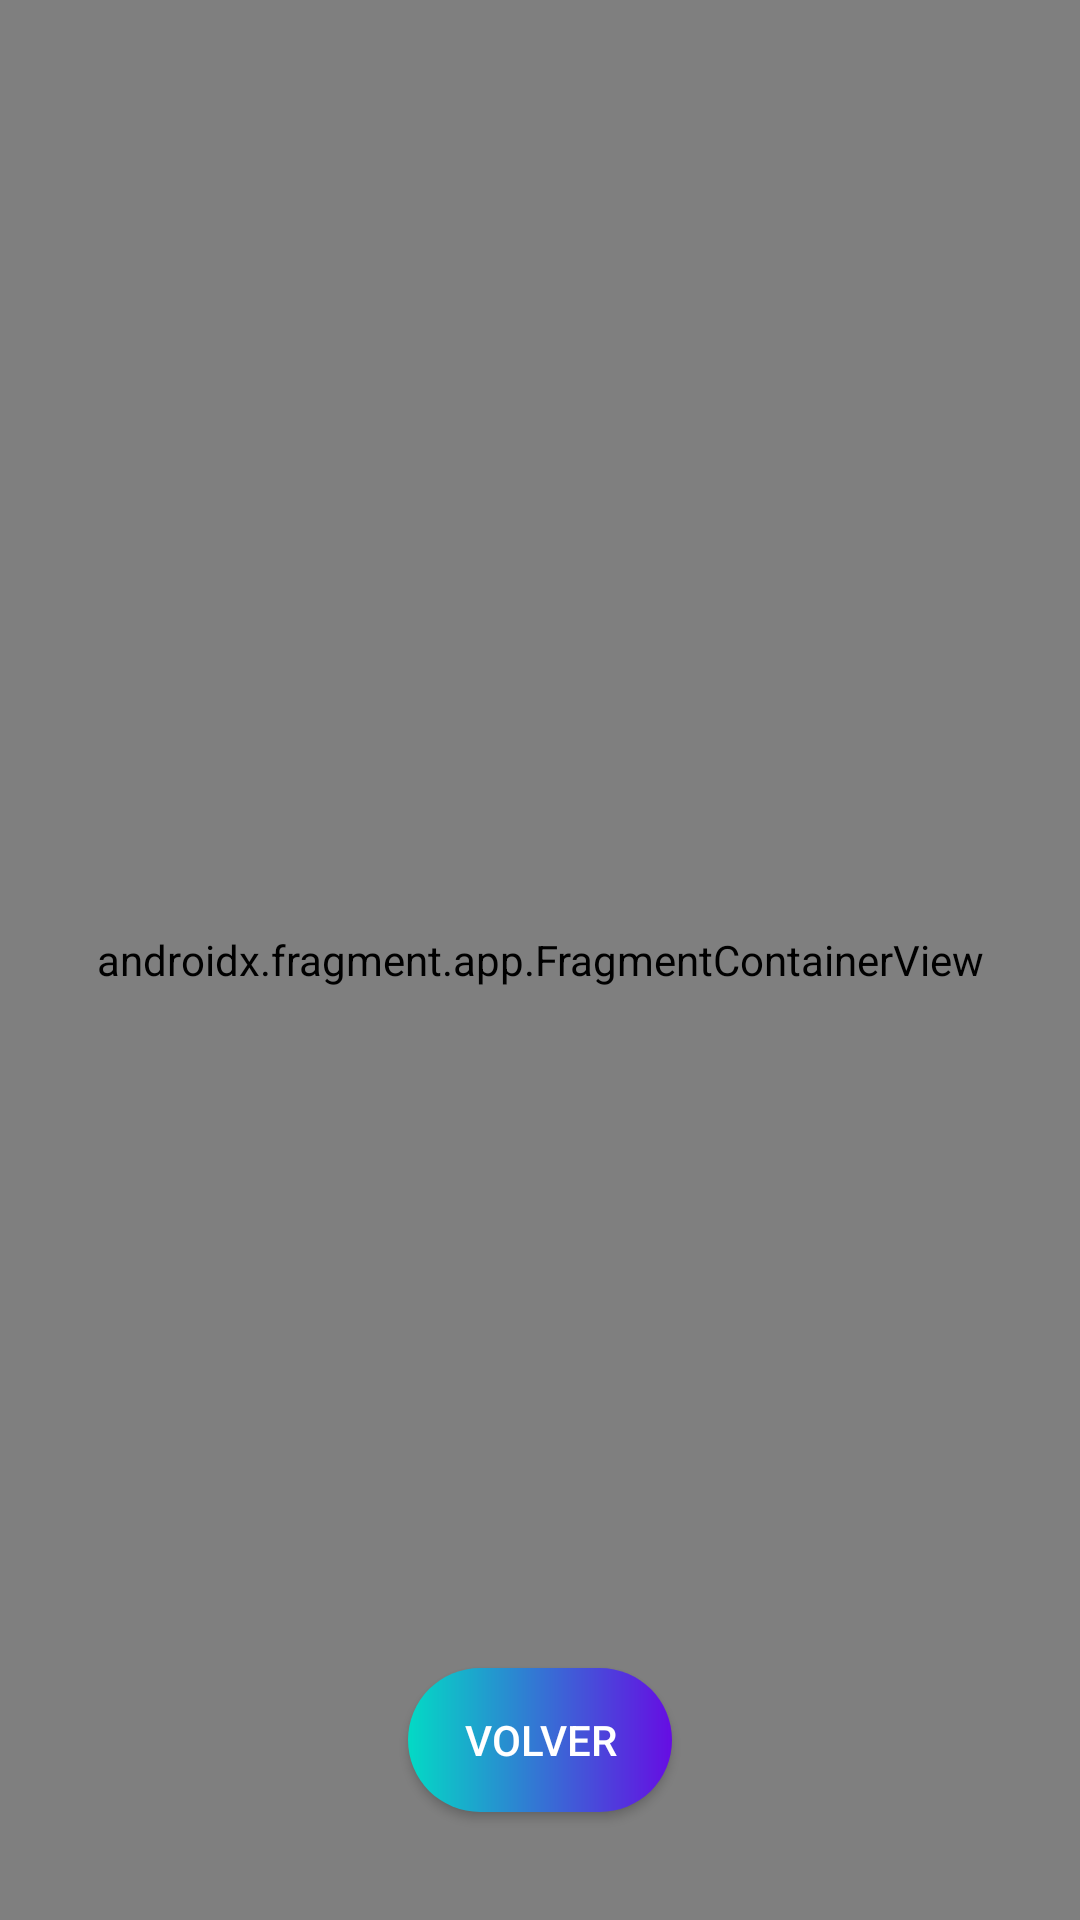

Write the Android layout XML for this screen, with the resource values it uses.
<!-- AndroidManifest.xml: application theme Theme.Buscador_amigos_android -->
<!-- res/layout/activity_mapa.xml -->
<?xml version="1.0" encoding="utf-8"?>
<androidx.constraintlayout.widget.ConstraintLayout xmlns:android="http://schemas.android.com/apk/res/android"
    xmlns:app="http://schemas.android.com/apk/res-auto"
    xmlns:tools="http://schemas.android.com/tools"
    android:layout_width="match_parent"
    android:layout_height="match_parent">

    <androidx.fragment.app.FragmentContainerView
        android:id="@+id/map"
        class="com.google.android.gms.maps.SupportMapFragment"
        android:layout_width="match_parent"
        android:layout_height="match_parent" />

    <Button
        android:id="@+id/volver"
        android:layout_width="wrap_content"
        android:layout_height="wrap_content"
        android:layout_marginBottom="36dp"
        android:text="Volver"
        android:textColor="@color/white"
        android:background="@drawable/botones"
        app:layout_constraintBottom_toBottomOf="parent"
        app:layout_constraintEnd_toEndOf="parent"
        app:layout_constraintHorizontal_bias="0.5"
        app:layout_constraintStart_toEndOf="@+id/map"
        app:layout_constraintStart_toStartOf="parent" />


</androidx.constraintlayout.widget.ConstraintLayout>
<!-- resources referenced by this layout -->
<resources>
  <!-- drawable botones (drawable) -->
  <?xml version="1.0" encoding="utf-8"?>
  <shape xmlns:android="http://schemas.android.com/apk/res/android">
  
      <gradient
          android:startColor="#FF03DAC5"
          android:endColor="#660DE3"
          android:type="linear"/>
      <corners
          android:radius="30dp"/>
  </shape>
  <style name="Theme.Buscador_amigos_android" parent="Theme.AppCompat.Light.NoActionBar">
          
          <item name="colorPrimary">@color/purple_500</item>
          <item name="colorPrimaryVariant">@color/purple_700</item>
          <item name="colorOnPrimary">@color/white</item>
          
          <item name="colorSecondary">@color/teal_200</item>
          <item name="colorSecondaryVariant">@color/teal_700</item>
          <item name="colorOnSecondary">@color/black</item>
          
          <item name="android:statusBarColor">?attr/colorPrimaryVariant</item>
          
      </style>
  <!-- not gathered from this repository: default colours our renderer supplied (Android Studio template values) -->
  <color name="purple_500">#FF6200EE</color>
  <color name="purple_700">#FF3700B3</color>
  <color name="teal_200">#FF03DAC5</color>
  <color name="teal_700">#FF018786</color>
  <color name="black">#FF000000</color>
  <color name="white">#FFFFFFFF</color>
</resources>
